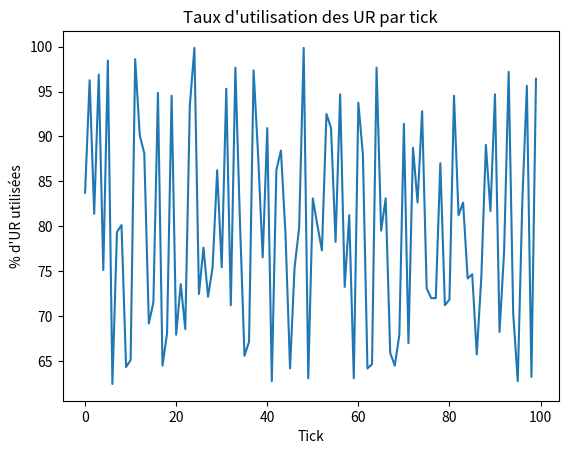
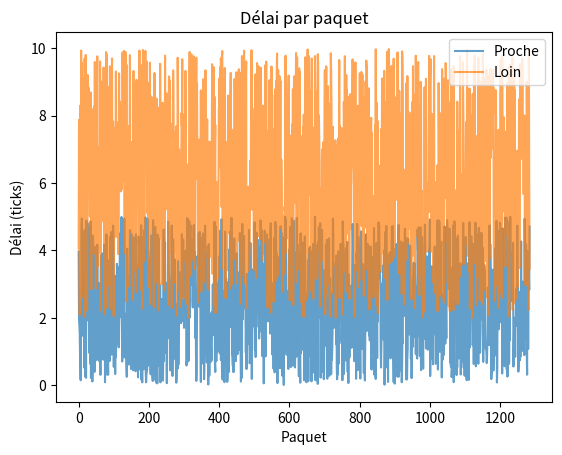
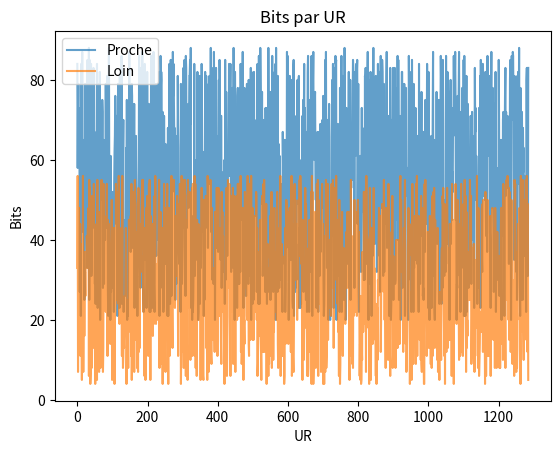

Here is the Python script that generated these plots, in order:
import os

from matplotlib import pyplot as plt

# SNR moyen des utilisateurs proches (défini dans initialization.py)
_PROCHE_AVG_SNR = 11

# Données collectées au fil de la simulation
_ur_pct: list[float] = []  # %UR utilisées, une entrée par tick
_delais_proche: list[float] = []  # délai par paquet (proche)
_delais_loin: list[float] = []  # délai par paquet (loin)
_bits_proche: list[int] = []  # bits par UR (proche)
_bits_loin: list[int] = []  # bits par UR (loin)

# # Mesures à prendre
# > Pour chaque, faire de moyennes pour les utilisateurs loin / proches
#
# - %UR => pas toutes les UR ne sont utilisées à chaque itération
# - Délai moyen => enregistrer les délais pour chaque paquet (timestamp arrivée - timestamp départ)
# - bits/UR


#######################################################
## Prise des mesures au fur et à mesure
#######################################################


def record_ur_usage(ur_used: int, total_ur: int) -> None:
    """Enregistre le taux d'utilisation des UR pour un tick.

    Appelée une fois par tick depuis le scheduler.

    Args:
        ur_used: nombre d'UR effectivement allouées (hors DUMMY_USER)
        total_ur: nombre total d'UR disponibles (640)
    """
    _ur_pct.append((ur_used / total_ur) * 100)


def record_delay(delay: float, avg_snr: int) -> None:
    """Enregistre le délai d'un paquet transmis.

    Appelée une fois par paquet transmis depuis buffer.pop().

    Args:
        delay: délai du paquet (tick courant - timestamp de création)
        avg_snr: SNR moyen de l'utilisateur (pour distinguer proche/loin)
    """
    if avg_snr == _PROCHE_AVG_SNR:
        _delais_proche.append(delay)
    else:
        _delais_loin.append(delay)


def record_bits(bits: int, avg_snr: int) -> None:
    """Enregistre les bits transmis pour une allocation d'UR.

    Appelée une fois par UR allouée depuis scheduler.apply_repartition().

    Args:
        bits: bits effectivement transmis sur cette UR
        avg_snr: SNR moyen de l'utilisateur (pour distinguer proche/loin)
    """
    if avg_snr == _PROCHE_AVG_SNR:
        _bits_proche.append(bits)
    else:
        _bits_loin.append(bits)


#######################################################
## Génération des graphiques
#######################################################


def generate_plots() -> None:
    """Génère les graphiques à partir des données collectées."""
    print("Génération des graphiques...")

    output_dir = "mesures"
    if not os.path.exists(output_dir):
        os.makedirs(output_dir)

    # 1. %UR utilisées par tick
    plt.figure()
    plt.plot(_ur_pct)
    plt.xlabel("Tick")
    plt.ylabel("% d'UR utilisées")
    plt.title("Taux d'utilisation des UR par tick")
    plt.savefig(f"{output_dir}/ur_usage.png")
    plt.close()

    # 2. Délai par paquet (proche vs loin)
    plt.figure()
    if _delais_proche:
        plt.plot(_delais_proche, label="Proche", alpha=0.7)
    if _delais_loin:
        plt.plot(_delais_loin, label="Loin", alpha=0.7)
    plt.xlabel("Paquet")
    plt.ylabel("Délai (ticks)")
    plt.title("Délai par paquet")
    plt.legend()
    plt.savefig(f"{output_dir}/delai.png")
    plt.close()

    # 3. Bits par UR (proche vs loin)
    plt.figure()
    if _bits_proche:
        plt.plot(_bits_proche, label="Proche", alpha=0.7)
    if _bits_loin:
        plt.plot(_bits_loin, label="Loin", alpha=0.7)
    plt.xlabel("UR")
    plt.ylabel("Bits")
    plt.title("Bits par UR")
    plt.legend()
    plt.savefig(f"{output_dir}/bits_par_ur.png")
    plt.close()

    # Moyennes
    if _delais_proche:
        print(
            f"  Délai moyen proche: {sum(_delais_proche) / len(_delais_proche):.2f} ticks"
        )
    if _delais_loin:
        print(
            f"  Délai moyen loin:   {sum(_delais_loin) / len(_delais_loin):.2f} ticks"
        )
    if _bits_proche:
        print(f"  Bits/UR moyen proche: {sum(_bits_proche) / len(_bits_proche):.2f}")
    if _bits_loin:
        print(f"  Bits/UR moyen loin:   {sum(_bits_loin) / len(_bits_loin):.2f}")
    if _ur_pct:
        print(f"  %UR moyen:            {sum(_ur_pct) / len(_ur_pct):.2f}%")

    print("Graphiques sauvegardés dans", output_dir)


if __name__ == "__main__":
    from random import randint, random

    # Simuler 100 ticks
    for tick in range(100):
        # UR usage: entre 400 et 640 UR utilisées par tick
        record_ur_usage(randint(400, 640), 640)

        # Quelques paquets transmis par tick
        for _ in range(randint(5, 20)):
            # Proche (avgSNR=11): délai entre 0 et 5 ticks
            record_delay(random() * 5, avg_snr=11)
            record_bits(randint(20, 88), avg_snr=11)

            # Loin (avgSNR=7): délai plus élevé, entre 2 et 10 ticks
            record_delay(2 + random() * 8, avg_snr=7)
            record_bits(randint(4, 56), avg_snr=7)

    generate_plots()
